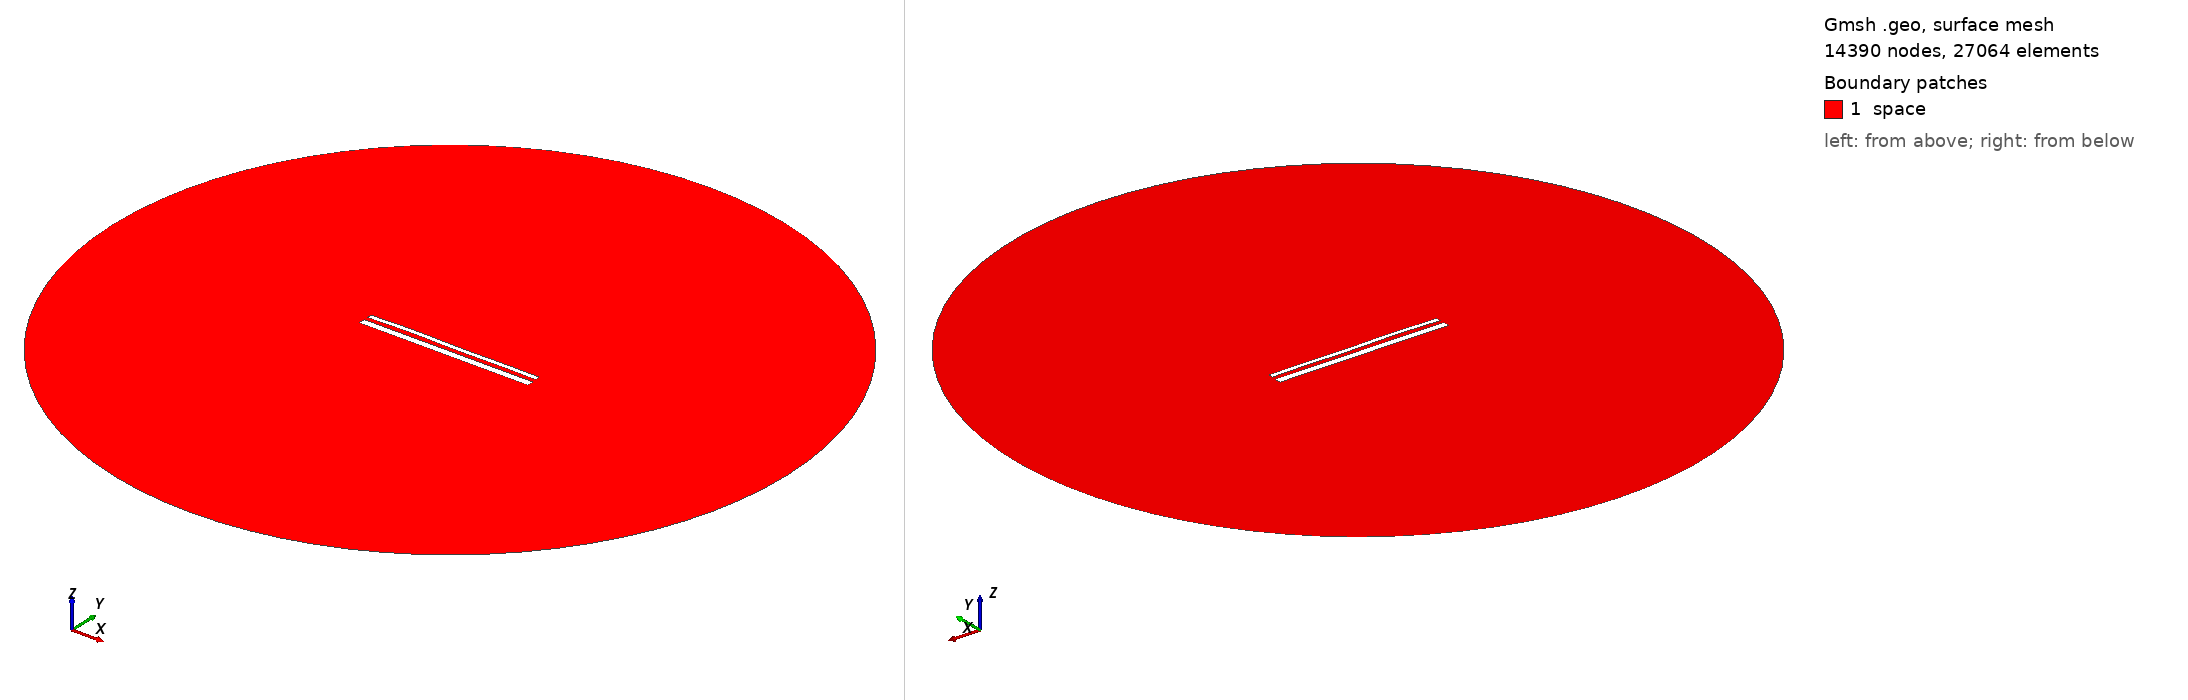

Gmsh geometry script, surface-meshed: 14390 nodes, 27064 surface elements. Boundary patches (legend numbers): 1 space. Left view from above one corner, right view from below the opposite corner. Legend entries are the model's physical surfaces. The drawing asked Gmsh for element sizes between 1% and 20% of the model's largest extent; the script's own settings can give other sizes.

=== 14375.geo (drawn) ===
//---------------------------------------
// Geometry kernel
//---------------------------------------

SetFactory("OpenCASCADE");



//---------------------------------------
// Parameters of the geometry
//---------------------------------------

// Overetch of the upper plate
overetch = 0.5;

// Distance between the plates
distance = 2.0;

// Discretization over the x axis (for the deformation)
nx = 50; 

// Length of the plate
L = 100 - overetch; 

// Number of modes
n = 4; 

// 1st mode coefficient
coeff(1) = 0.15;
beta(1) = 0.596864 * 3.1415926535 / L;

// 2nd mode coefficient
coeff(2) = 0.15;
beta(2) = 1.49418 * 3.1415926535 / L;

// 3rd mode coefficient
coeff(3) = 0.15;
beta(3) = 2.50025 * 3.1415926535 / L;

// 4th mode coefficient
coeff(4) = 0.15;
beta(4) = 3.49999 * 3.1415926535 / L;



//---------------------------------------
// Upper plate (deformed rectangle)
//---------------------------------------

// Coordiantes of the upper plate
xmin = -50;
xmax = 50 - overetch;

// Height of the upper plate
yheight = 4 - 2 * overetch;

// Indexes of the points
UpperID[] = {};
LowerID[] = {};
LeftID[] = {};
RightID[] = {};

// Point index
p = 1;

// Horizontal edges
For i In {1:nx}
    x = xmin + (i-1)*(xmax - xmin)/(nx-1);

    y_bottom = distance / 2 + overetch;
    For j In {1:n}
        C = (Cosh(beta(j)*L) + Cos(beta(j)*L)) / (Sinh(beta(j)*L) + Sin(beta(j)*L));
        y_bottom  = y_bottom + coeff(j) * (Cosh(beta(j)*(x+50)) - Cos(beta(j)*(x+50)) - C * (Sinh(beta(j)*(x+50)) - Sin(beta(j)*(x+50))));
    EndFor

    y_top = y_bottom + yheight;

    Point(p) = {x, y_top, 0, 1.0};
    UpperID[i] = p;
    p = p + 1;

    Point(p) = {x, y_bottom, 0, 1.0};
    LowerID[i] = p;
    p = p + 1;
EndFor

// Create point lists
UpperPts[] = {}; LowerPts[] = {};
For i In {1:nx}
  UpperPts[] += {UpperID[i]};
  LowerPts[] += {LowerID[i]};
EndFor

// Build splines
Spline(1) = {UpperPts[]};
Spline(2) = {LowerPts[]};
Line(3) = {LowerPts[nx-1], UpperPts[nx-1]};
Line(4) = {LowerPts[0], UpperPts[0]};

// Build the plane surface
Curve Loop(1) = {2, 3, -1, -4};
Plane Surface(1) = {1};



//---------------------------------------
// Lower plate (rectangle)
//---------------------------------------

// Vertices
Point(1001) = {-50, -1, 0, 1.0};
Point(1002) = { 50, -1, 0, 1.0};
Point(1003) = { 50,  -5, 0, 1.0};
Point(1004) = {-50,  -5, 0, 1.0};

// Edges
Line(5) = {1001, 1002};
Line(6) = {1002, 1003};
Line(7) = {1003, 1004};
Line(8) = {1004, 1001};

// Plane surface
Line Loop(2) = {5, 6, 7, 8};
Plane Surface(2) = {2}; 



//---------------------------------------
// Outer (fictious) boundary
//---------------------------------------

// Points
Point(1005) = {0, 0, 0};       // Center
Point(1006) = {200, 0, 0};     // Start point
Point(1007) = {0, 200, 0};     // 90 degrees
Point(1008) = {-200, 0, 0};    // 180 degrees
Point(1009) = {0, -200, 0};    // 270 degrees

// Circle arcs (each needs start, center, end)
Circle(9) = {1006, 1005, 1007};
Circle(10) = {1007, 1005, 1008};
Circle(11) = {1008, 1005, 1009};
Circle(12) = {1009, 1005, 1006};

// Plane surface for the entire domain
Curve Loop(3) = {9, 10, 11, 12};
Surface(3) = {3};

// Subtract the plates from the whole domain to obtain the actual domain where we want to solve the equations
BooleanDifference{ Surface{3}; Delete; }{ Surface{1}; Surface{2}; Delete; }




//---------------------------------------
// Transfinite Lines/Curves
//---------------------------------------

// Set the number of points on the boundaries
r = 7;

// Plates
Transfinite Curve {1, 2} = 50*r Using Progression 1;
Transfinite Curve {3, 4} = 2*r Using Progression 1;
Transfinite Line {5, 7} = 50*r Using Progression 1;
Transfinite Line {6, 8} = 2*r Using Progression 1;

// Outer boundary
Transfinite Line {9, 10, 11, 12} = 20 Using Progression 1;



//---------------------------------------
// Physical groups
//---------------------------------------                

// Physical curves (boundaries)
Physical Line("force_segment", 10) = {2};
Physical Line("upper_plate", 11) = {1, 3, 4};
Physical Line("lower_plate", 12) = {5, 6, 7, 8};
Physical Line("boundary", 20) = {9, 10, 11, 12};

// Physical Surfaces
Physical Surface("space", 30) = {3};



//---------------------------------------
// 6. Generate the Mesh
//---------------------------------------

// 2D mesh generation
Mesh 2;
